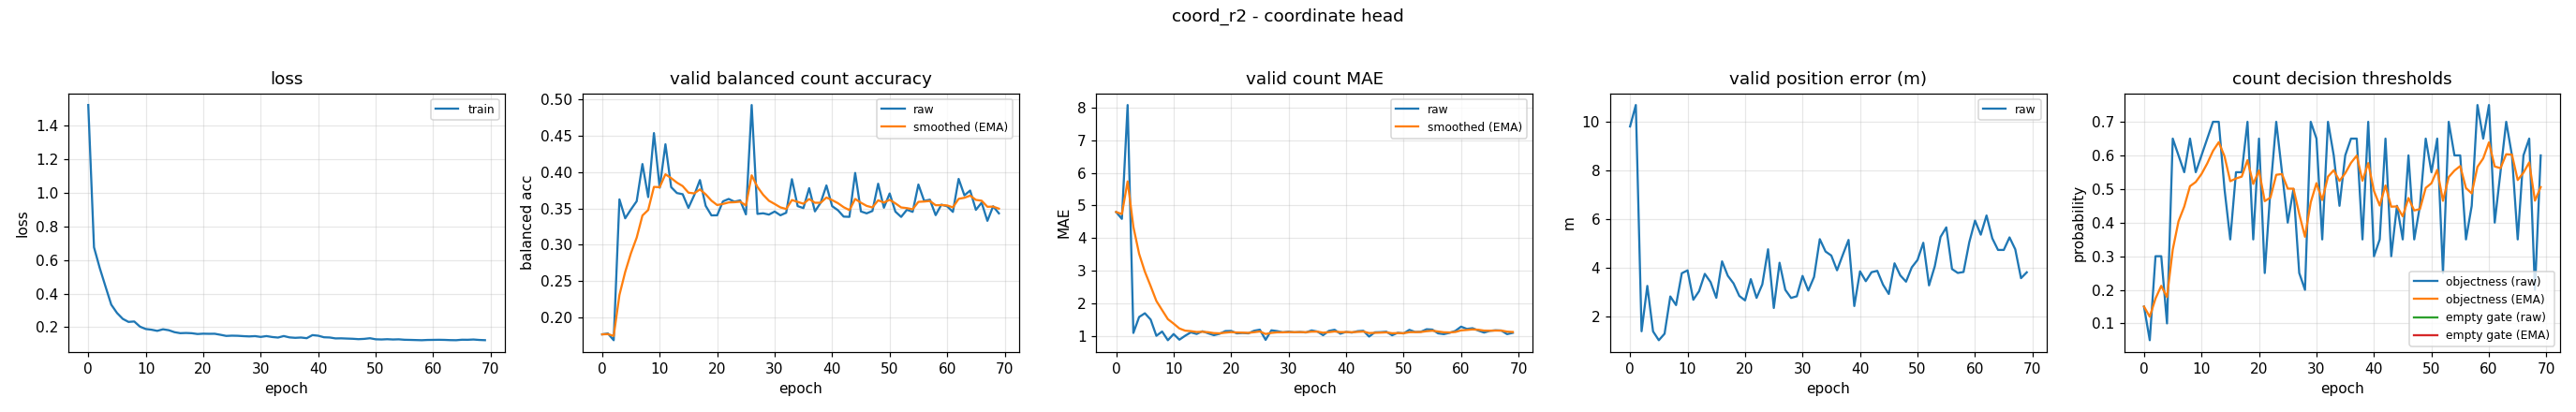

Source data for this figure (header and first rows):
epoch, train_loss, valid_bal, valid_bal_smoothed, valid_mae, valid_mae_smoothed, valid_error_m, valid_threshold, valid_threshold_smoothed, valid_empty_threshold, valid_empty_threshold_smoothed
0, 1.523, 0.1762, 0.1762, 4.801, 4.801, 9.814, 0.15, 0.15, nan, nan
1, 0.6757, 0.1773, 0.1765, 4.59, 4.737, 10.7, 0.05, 0.12, nan, nan
2, 0.5523, 0.1681, 0.174, 8.074, 5.739, 1.39, 0.3, 0.174, nan, nan
3, 0.4424, 0.3624, 0.2305, 1.101, 4.347, 3.256, 0.3, 0.2118, nan, nan
4, 0.3345, 0.3363, 0.2622, 1.588, 3.519, 1.385, 0.1, 0.1783, nan, nan
5, 0.285, 0.3486, 0.2881, 1.702, 2.974, 1.022, 0.65, 0.3198, nan, nan
6, 0.2499, 0.3599, 0.3097, 1.511, 2.535, 1.289, 0.6, 0.4038, nan, nan
7, 0.2317, 0.4112, 0.3401, 1.013, 2.079, 2.822, 0.55, 0.4477, nan, nan
8, 0.2342, 0.3656, 0.3478, 1.144, 1.798, 2.466, 0.65, 0.5084, nan, nan
9, 0.2034, 0.4539, 0.3796, 0.8777, 1.522, 3.777, 0.55, 0.5209, nan, nan
10, 0.1894, 0.3786, 0.3793, 1.066, 1.385, 3.896, 0.6, 0.5446, nan, nan
11, 0.1852, 0.4385, 0.3971, 0.8936, 1.238, 2.687, 0.65, 0.5762, nan, nan
12, 0.1784, 0.3793, 0.3917, 1.013, 1.17, 3.038, 0.7, 0.6134, nan, nan
13, 0.1877, 0.3712, 0.3856, 1.12, 1.155, 3.751, 0.7, 0.6394, nan, nan
14, 0.1822, 0.3696, 0.3808, 1.069, 1.129, 3.414, 0.5, 0.5975, nan, nan
15, 0.1706, 0.3507, 0.3717, 1.152, 1.136, 2.766, 0.35, 0.5233, nan, nan
16, 0.1646, 0.3682, 0.3707, 1.09, 1.122, 4.266, 0.55, 0.5313, nan, nan
17, 0.1658, 0.3891, 0.3762, 1.032, 1.095, 3.672, 0.55, 0.5369, nan, nan
18, 0.1644, 0.3535, 0.3694, 1.074, 1.089, 3.358, 0.7, 0.5858, nan, nan
19, 0.1596, 0.3404, 0.3607, 1.157, 1.109, 2.843, 0.35, 0.5151, nan, nan
20, 0.1616, 0.3405, 0.3546, 1.162, 1.125, 2.661, 0.65, 0.5556, nan, nan
21, 0.1609, 0.3597, 0.3561, 1.088, 1.114, 3.534, 0.25, 0.4639, nan, nan
22, 0.1612, 0.363, 0.3582, 1.098, 1.109, 2.763, 0.5, 0.4747, nan, nan
23, 0.155, 0.3593, 0.3585, 1.088, 1.103, 3.318, 0.7, 0.5423, nan, nan
24, 0.1483, 0.3611, 0.3593, 1.168, 1.122, 4.763, 0.55, 0.5446, nan, nan
25, 0.1498, 0.3418, 0.354, 1.199, 1.145, 2.348, 0.4, 0.5012, nan, nan
26, 0.149, 0.4927, 0.3956, 0.8883, 1.068, 4.208, 0.5, 0.5009, nan, nan
27, 0.1469, 0.3424, 0.3797, 1.181, 1.102, 3.094, 0.25, 0.4256, nan, nan
28, 0.1452, 0.3432, 0.3687, 1.157, 1.119, 2.761, 0.2, 0.3579, nan, nan
29, 0.1471, 0.3414, 0.3605, 1.12, 1.119, 2.829, 0.7, 0.4605, nan, nan
30, 0.1424, 0.3457, 0.3561, 1.141, 1.125, 3.667, 0.65, 0.5174, nan, nan
31, 0.1473, 0.3405, 0.3514, 1.12, 1.124, 3.065, 0.35, 0.4672, nan, nan
32, 0.1417, 0.344, 0.3492, 1.13, 1.126, 3.624, 0.7, 0.537, nan, nan
33, 0.1385, 0.3903, 0.3615, 1.114, 1.122, 5.178, 0.6, 0.5559, nan, nan
34, 0.1475, 0.3532, 0.359, 1.178, 1.139, 4.67, 0.45, 0.5241, nan, nan
35, 0.1395, 0.3504, 0.3564, 1.144, 1.14, 4.504, 0.6, 0.5469, nan, nan
36, 0.137, 0.3779, 0.3629, 1.032, 1.108, 3.898, 0.65, 0.5778, nan, nan
37, 0.1387, 0.3459, 0.3578, 1.162, 1.124, 4.532, 0.65, 0.5995, nan, nan
38, 0.1348, 0.3578, 0.3578, 1.197, 1.146, 5.146, 0.35, 0.5246, nan, nan
39, 0.153, 0.3817, 0.365, 1.077, 1.125, 2.428, 0.7, 0.5772, nan, nan
40, 0.1495, 0.3531, 0.3614, 1.133, 1.128, 3.854, 0.3, 0.4941, nan, nan
41, 0.1402, 0.3475, 0.3572, 1.112, 1.123, 3.45, 0.35, 0.4509, nan, nan
42, 0.1389, 0.3387, 0.3517, 1.154, 1.132, 3.819, 0.65, 0.5106, nan, nan
43, 0.1335, 0.3383, 0.3476, 1.168, 1.143, 3.876, 0.3, 0.4474, nan, nan
44, 0.1339, 0.3989, 0.363, 0.9894, 1.097, 3.305, 0.45, 0.4482, nan, nan
45, 0.1325, 0.3458, 0.3579, 1.12, 1.104, 2.924, 0.35, 0.4187, nan, nan
46, 0.1313, 0.3431, 0.3534, 1.125, 1.11, 4.185, 0.6, 0.4731, nan, nan
47, 0.129, 0.3464, 0.3513, 1.138, 1.119, 3.688, 0.35, 0.4362, nan, nan
48, 0.1307, 0.384, 0.3612, 1.029, 1.092, 3.429, 0.45, 0.4403, nan, nan
49, 0.1345, 0.3509, 0.3581, 1.106, 1.096, 4.019, 0.65, 0.5032, nan, nan
50, 0.1281, 0.3706, 0.3618, 1.085, 1.093, 4.323, 0.55, 0.5173, nan, nan
51, 0.1271, 0.3455, 0.3569, 1.194, 1.123, 5.028, 0.65, 0.5571, nan, nan
52, 0.1287, 0.3382, 0.3513, 1.13, 1.125, 3.278, 0.25, 0.465, nan, nan
53, 0.1271, 0.3481, 0.3504, 1.136, 1.128, 4.064, 0.7, 0.5355, nan, nan
54, 0.128, 0.3452, 0.3488, 1.213, 1.154, 5.268, 0.6, 0.5548, nan, nan
55, 0.1254, 0.3829, 0.3591, 1.202, 1.168, 5.663, 0.6, 0.5684, nan, nan
56, 0.1246, 0.3604, 0.3594, 1.088, 1.144, 3.948, 0.35, 0.5029, nan, nan
57, 0.1236, 0.362, 0.3602, 1.064, 1.12, 3.789, 0.45, 0.487, nan, nan
58, 0.1227, 0.3407, 0.3544, 1.104, 1.115, 3.828, 0.75, 0.5659, nan, nan
59, 0.1243, 0.3552, 0.3546, 1.162, 1.129, 5.051, 0.65, 0.5911, nan, nan
... 10 more rows
